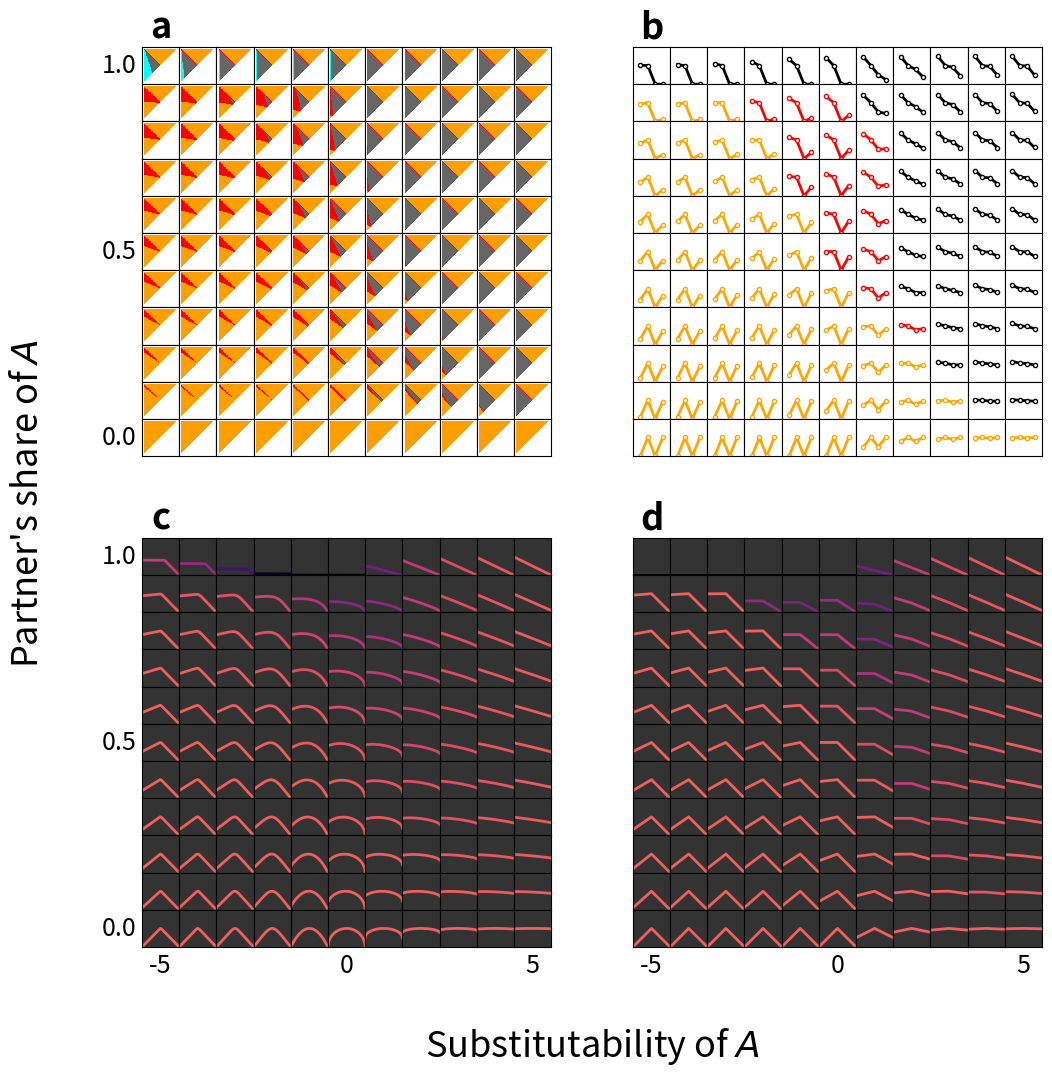

Reproduce this figure in Python.
#! /usr/bin/env python

import matplotlib.pyplot as plt
import matplotlib.gridspec as gridspec
from matplotlib import cm
from matplotlib.colors import ListedColormap
import numpy as np
import time

start_time = time.perf_counter ()

alpha = 0.5
R1 = 2.0
R2 = 2.0
a1max = 1.0
a2max = 1.0
npoints = 128
vmax = 1.5

num = 11    # Number of subplot rows and columns
every = int(num/2)
minlog_es = -5.0
maxlog_es = 5.0
mingiven = 0.0
maxgiven = 1.0

def fitness(x, y, given, rho):
    if isinstance(x, float): x = np.array([x])
    if isinstance(y, float): y = np.array([y])
    q1 = (a2max - y)*R1/b
    q2 = y*R2*(1.0 - given) + x*R2*given
    if rho == 0.0:
        w = q1*q2
        w[w>0.0] = pow(q1[w>0.0], alpha)*pow(q2[w>0.0], 1.0 - alpha)
    elif rho < 0.0:
        w = q1*q2
        w[w>0.0] = alpha*pow(q1[w>0.0], rho) + (1.0 - alpha)*pow(q2[w>0.0], rho)
        w[w>0.0] = pow(w[w>0.0], 1.0/rho)
    else:
        w = pow(alpha*pow(q1, rho) + (1.0 - alpha)*pow(q2, rho), 1.0/rho)
    return w

b = a2max/a1max
givens = np.linspace(maxgiven, mingiven, num=num)
log_ess = np.linspace(minlog_es, maxlog_es, num=num)
rhos = 1.0 - 1.0/pow(2, log_ess)

fslabel = 26 # Label font size
fstick = 18 # Tick font size

plt.rcParams['pdf.fonttype'] = 42
plt.rcParams['ps.fonttype'] = 42

fig = plt.figure(figsize=(12, 12), constrained_layout=False) 
fig.supylabel("Partner's share of $\it{A}$", x=0.04, y=0.520, fontsize=fslabel)
fig.supxlabel("Substitutability of $\it{A}$", x=0.525, y=0.05, fontsize=fslabel)

outer_grid = fig.add_gridspec(2, 2, left=0.15, right=0.9, top=0.9, bottom=0.15)

# Continuous game types

grid = outer_grid[0, 0].subgridspec(num, num, wspace=0, hspace=0)
axs = grid.subplots()

a2 = np.linspace(0.000, a2max, num=npoints)
X, Y = np.meshgrid(a2, a2)
grey = [0.4, 0.4, 0.4, 1.0]
red = [1.0, 0.0, 0.0, 1.0]
orange = [1.0, 165/265, 0.0, 1.0]
cyan = [0.0, 1.0, 1.0, 1.0]
mycolors = [cyan, grey, red, orange]
mycmap = ListedColormap(mycolors)

for row, given in zip(axs, givens):
    for ax, rho in zip(row, rhos):
        T = fitness(Y, X, given, rho)
        R = fitness(Y, Y, given, rho)
        P = fitness(X, X, given, rho)
        S = fitness(X, Y, given, rho)
        mask = (R < P)
        H = R[mask]
        R[mask] = P[mask]
        P[mask] = H
        H = T[mask]
        T[mask] = S[mask]
        S[mask] = H
        PD = ((T > R) & (P > S)).astype(int) 
        SD = ((T > R) & (P < S)).astype(int) 
        ND = ((T < R) & (P < S)).astype(int) 
        Z = PD*1 + SD*2 + ND*3 + 1
        Z = np.tril(Z, k=-1)
        Z = np.ma.masked_where(Z == 0.0, Z)
        Z = Z - 1
        cmap = cm.get_cmap(mycmap).copy()
        cmap.set_bad(color='white')
        ax.imshow(Z, origin='lower', cmap=cmap, vmin=0, vmax=3)
        ax.set(xticks=[], yticks=[], xlim=(-9, npoints + 5), ylim=(-5, npoints + 9))
axs[0, 0].set_title('a', fontsize=fslabel, weight='bold')
for ax, given in zip(axs[::every, 0], givens[::every]):
    ax.set_ylabel(round(given, 1), rotation='horizontal', horizontalalignment='right', verticalalignment='center', fontsize=fstick)

# Continuous

grid = outer_grid[1, 0].subgridspec(num, num, wspace=0, hspace=0)
axs = grid.subplots()

givens[0] = 0.999999
Rq = R2/R1
a2s = np.linspace(0.0, a2max, num=npoints)
RR, GG = np.meshgrid(rhos, givens)
TT = b*Rq*(1.0 - GG)
Q = Rq*pow(TT*(1.0 - alpha)/alpha, 1.0/(RR - 1.0))
a2eqss = a2max/(1.0 + Q*b)

for row, given, a2eqs in zip(axs, givens, a2eqss):
    for ax, rho, a2eq in zip(row, rhos, a2eqs):
        w = []
        for a2 in a2s:
            w.append(fitness(a2eq, a2, given, rho))
        weq = fitness(a2eq, a2eq, given, rho)
        ax.plot(a2s, w, linewidth=2, c=cm.magma(weq/vmax))
        ax.set(xticks=[], yticks=[], xlim=(0.0, a2max), ylim=(0.0, 2.0))
        ax.set_facecolor('0.200')
        ax.set_box_aspect(1)
axs[0, 0].set_title('c', fontsize=fslabel, weight='bold')
for ax, log_es in zip(axs[-1, ::every], log_ess[::every]):
    ax.set_xlabel(round(log_es), fontsize=fstick)
for ax, given in zip(axs[::every, 0], givens[::every]):
    ax.set_ylabel(round(given, 1), rotation='horizontal', horizontalalignment='right', verticalalignment='center', fontsize=fstick)

givens[0] = 1.0

# Discrete

grid = outer_grid[0, 1].subgridspec(num, num, wspace=0, hspace=0)
axs0 = grid.subplots()
grid = outer_grid[1, 1].subgridspec(num, num, wspace=0, hspace=0)
axs1 = grid.subplots()

a2 = np.linspace(0.0, a2max, num=3)
xaxis = [1, 2, 3, 4]

for row0, row1, given in zip(axs0, axs1, givens):
    for ax0, ax1, rho in zip(row0, row1, rhos):
        w = []
        T = fitness(a2[1], a2[0], given, rho)
        R = fitness(a2[1], a2[1], given, rho)
        P = fitness(a2[0], a2[0], given, rho)
        S = fitness(a2[0], a2[1], given, rho)
        Su = fitness(a2[1], a2[2], given, rho)
        if Su > R:
        #if (T < R) & (P < S):
            Tu = fitness(a2[2], a2[1], given, rho)
            Ru = fitness(a2[2], a2[2], given, rho)
            Pu = fitness(a2[1], a2[1], given, rho)
            Su = fitness(a2[1], a2[2], given, rho)
            if (Tu < Ru) & (Pu < Su):
                x = 1.0
                weq = Ru
                rgb = 'orange'
            elif (Tu > Ru) & (Pu < Su) & (Ru - Su - Tu + Pu != 0.0):
                x = (Pu - Su)/(Ru - Su - Tu + Pu)
                weq = (Tu + Su)*x*(1.0 - x) + Ru*x*x + Pu*(1.0 - x)*(1.0 - x)
                rgb = 'red'
            else:
                x = 0.0
                weq = P
                rgb = 'black'
            for a in a2:
                w.append(fitness(a2[1], a, given, rho)*(1.0 - x) + fitness(a2[2], a, given, rho)*x)   
        else:
            if (T < R) & (P < S):
                x = 1.0
                weq = R
                rgb = 'orange'
            elif (T > R) & (P < S) & (R - S - T + P != 0.0):
                x = (P - S)/(R - S - T + P)
                weq = (T + S)*x*(1.0 - x) + R*x*x + P*(1.0 - x)*(1.0 - x)
                rgb = 'red'
            else:
                x = 0.0
                weq = P
                rgb = 'black'
            for a in a2:
                w.append(fitness(a2[0], a, given, rho)*(1.0 - x) + fitness(a2[1], a, given, rho)*x)   
        yaxis = [T, R, P, S]
        ax0.plot(xaxis, yaxis, color=rgb, marker='o', markerfacecolor='white', linewidth=2, markersize=3)
        ax0.set(xticks=[], yticks=[], xlim=(0, 5), ylim=(0.0, 2.0))
        ax0.set_box_aspect(1)
        ax1.plot(a2, w, linewidth=2, c=cm.magma(weq/vmax))
        ax1.set(xticks=[], yticks=[], xlim=(0.0, a2max), ylim=(0.0, 2.0))
        ax1.set_facecolor('0.200')
        ax1.set_box_aspect(1)
axs0[0, 0].set_title('b', fontsize=fslabel, weight='bold')
axs1[0, 0].set_title('d', fontsize=fslabel, weight='bold')
for ax1, log_es in zip(axs1[-1, ::every], log_ess[::every]):
    ax1.set_xlabel(round(log_es), fontsize=fstick)

plt.savefig('games.png', dpi=200)
plt.close()

end_time = time.perf_counter ()
print(f'\nTime elapsed: {(end_time - start_time):.2f} seconds')
